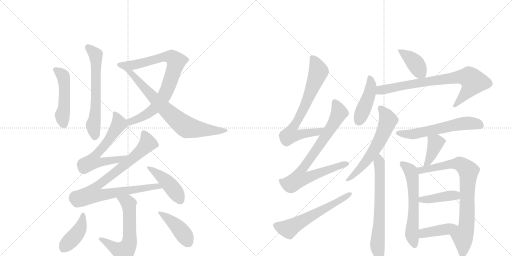
t = 0.00 s
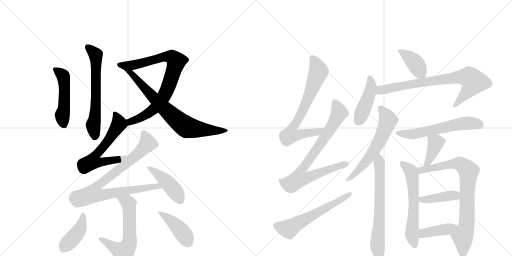
t = 3.53 s
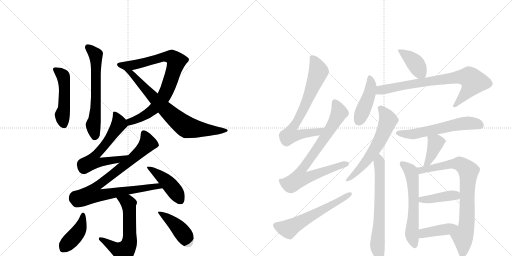
t = 7.06 s
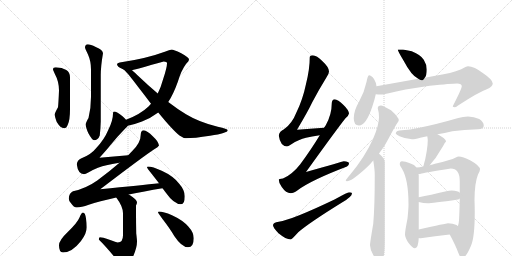
t = 10.59 s
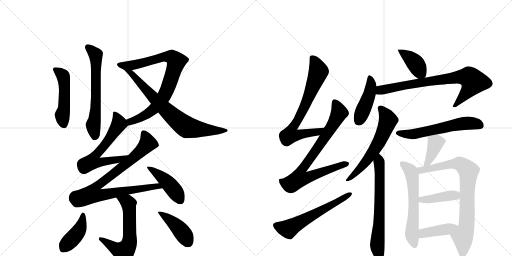
t = 14.12 s
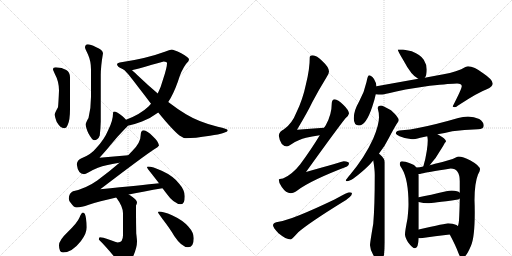
t = 17.65 s

The animated SVG that drew these frames (rendered in a browser with its animation timeline set to each time). Animation: 24 CSS @keyframes rules; one cycle of 17.65 s.

<svg version="1.1" viewBox="0 0 2048 1024" xmlns="http://www.w3.org/2000/svg">
  <g stroke="lightgray" stroke-dasharray="1,1" stroke-width="1" transform="scale(4, 4)">
    <line x1="0" y1="0" x2="256" y2="256"></line>
    <line x1="256" y1="0" x2="0" y2="256"></line>
    <line x1="128" y1="0" x2="128" y2="256"></line>
    <line x1="0" y1="128" x2="256" y2="128"></line>
    <line x1="256" y1="0" x2="512" y2="256"></line>
    <line x1="512" y1="0" x2="256" y2="256"></line>
    <line x1="384" y1="0" x2="384" y2="256"></line>
    <line x1="256" y1="128" x2="512" y2="128"></line>
  </g>
<g transform="scale(1, -1) translate(0, -850)">
   <style type="text/css">
    @keyframes keyframes0 {
      from {
       stroke: black;
       stroke-dashoffset: 631;
       stroke-width: 128;
       }
       67% {
       animation-timing-function: step-end;
       stroke: black;
       stroke-dashoffset: 0;
       stroke-width: 128;
       }
       to {
       stroke: black;
       stroke-width: 1024;
       }
       }
       #make-me-a-hanzi-animation-0 {
         animation: keyframes0 0.763509s both;
         animation-delay: 0.000000s;
         animation-timing-function: linear;
       }
    @keyframes keyframes1 {
      from {
       stroke: black;
       stroke-dashoffset: 492;
       stroke-width: 128;
       }
       62% {
       animation-timing-function: step-end;
       stroke: black;
       stroke-dashoffset: 0;
       stroke-width: 128;
       }
       to {
       stroke: black;
       stroke-width: 1024;
       }
       }
       #make-me-a-hanzi-animation-1 {
         animation: keyframes1 0.650391s both;
         animation-delay: 0.763509s;
         animation-timing-function: linear;
       }
    @keyframes keyframes2 {
      from {
       stroke: black;
       stroke-dashoffset: 826;
       stroke-width: 128;
       }
       73% {
       animation-timing-function: step-end;
       stroke: black;
       stroke-dashoffset: 0;
       stroke-width: 128;
       }
       to {
       stroke: black;
       stroke-width: 1024;
       }
       }
       #make-me-a-hanzi-animation-2 {
         animation: keyframes2 0.922201s both;
         animation-delay: 1.413900s;
         animation-timing-function: linear;
       }
    @keyframes keyframes3 {
      from {
       stroke: black;
       stroke-dashoffset: 751;
       stroke-width: 128;
       }
       71% {
       animation-timing-function: step-end;
       stroke: black;
       stroke-dashoffset: 0;
       stroke-width: 128;
       }
       to {
       stroke: black;
       stroke-width: 1024;
       }
       }
       #make-me-a-hanzi-animation-3 {
         animation: keyframes3 0.861165s both;
         animation-delay: 2.336100s;
         animation-timing-function: linear;
       }
    @keyframes keyframes4 {
      from {
       stroke: black;
       stroke-dashoffset: 626;
       stroke-width: 128;
       }
       67% {
       animation-timing-function: step-end;
       stroke: black;
       stroke-dashoffset: 0;
       stroke-width: 128;
       }
       to {
       stroke: black;
       stroke-width: 1024;
       }
       }
       #make-me-a-hanzi-animation-4 {
         animation: keyframes4 0.759440s both;
         animation-delay: 3.197266s;
         animation-timing-function: linear;
       }
    @keyframes keyframes5 {
      from {
       stroke: black;
       stroke-dashoffset: 876;
       stroke-width: 128;
       }
       74% {
       animation-timing-function: step-end;
       stroke: black;
       stroke-dashoffset: 0;
       stroke-width: 128;
       }
       to {
       stroke: black;
       stroke-width: 1024;
       }
       }
       #make-me-a-hanzi-animation-5 {
         animation: keyframes5 0.962891s both;
         animation-delay: 3.956706s;
         animation-timing-function: linear;
       }
    @keyframes keyframes6 {
      from {
       stroke: black;
       stroke-dashoffset: 444;
       stroke-width: 128;
       }
       59% {
       animation-timing-function: step-end;
       stroke: black;
       stroke-dashoffset: 0;
       stroke-width: 128;
       }
       to {
       stroke: black;
       stroke-width: 1024;
       }
       }
       #make-me-a-hanzi-animation-6 {
         animation: keyframes6 0.611328s both;
         animation-delay: 4.919596s;
         animation-timing-function: linear;
       }
    @keyframes keyframes7 {
      from {
       stroke: black;
       stroke-dashoffset: 606;
       stroke-width: 128;
       }
       66% {
       animation-timing-function: step-end;
       stroke: black;
       stroke-dashoffset: 0;
       stroke-width: 128;
       }
       to {
       stroke: black;
       stroke-width: 1024;
       }
       }
       #make-me-a-hanzi-animation-7 {
         animation: keyframes7 0.743164s both;
         animation-delay: 5.530924s;
         animation-timing-function: linear;
       }
    @keyframes keyframes8 {
      from {
       stroke: black;
       stroke-dashoffset: 420;
       stroke-width: 128;
       }
       58% {
       animation-timing-function: step-end;
       stroke: black;
       stroke-dashoffset: 0;
       stroke-width: 128;
       }
       to {
       stroke: black;
       stroke-width: 1024;
       }
       }
       #make-me-a-hanzi-animation-8 {
         animation: keyframes8 0.591797s both;
         animation-delay: 6.274089s;
         animation-timing-function: linear;
       }
    @keyframes keyframes9 {
      from {
       stroke: black;
       stroke-dashoffset: 424;
       stroke-width: 128;
       }
       58% {
       animation-timing-function: step-end;
       stroke: black;
       stroke-dashoffset: 0;
       stroke-width: 128;
       }
       to {
       stroke: black;
       stroke-width: 1024;
       }
       }
       #make-me-a-hanzi-animation-9 {
         animation: keyframes9 0.595052s both;
         animation-delay: 6.865885s;
         animation-timing-function: linear;
       }
    @keyframes keyframes10 {
      from {
       stroke: black;
       stroke-dashoffset: 723;
       stroke-width: 128;
       }
       70% {
       animation-timing-function: step-end;
       stroke: black;
       stroke-dashoffset: 0;
       stroke-width: 128;
       }
       to {
       stroke: black;
       stroke-width: 1024;
       }
       }
       #make-me-a-hanzi-animation-10 {
         animation: keyframes10 0.838379s both;
         animation-delay: 7.460938s;
         animation-timing-function: linear;
       }
    @keyframes keyframes11 {
      from {
       stroke: black;
       stroke-dashoffset: 808;
       stroke-width: 128;
       }
       72% {
       animation-timing-function: step-end;
       stroke: black;
       stroke-dashoffset: 0;
       stroke-width: 128;
       }
       to {
       stroke: black;
       stroke-width: 1024;
       }
       }
       #make-me-a-hanzi-animation-11 {
         animation: keyframes11 0.907552s both;
         animation-delay: 8.299316s;
         animation-timing-function: linear;
       }
    @keyframes keyframes12 {
      from {
       stroke: black;
       stroke-dashoffset: 593;
       stroke-width: 128;
       }
       66% {
       animation-timing-function: step-end;
       stroke: black;
       stroke-dashoffset: 0;
       stroke-width: 128;
       }
       to {
       stroke: black;
       stroke-width: 1024;
       }
       }
       #make-me-a-hanzi-animation-12 {
         animation: keyframes12 0.732585s both;
         animation-delay: 9.206868s;
         animation-timing-function: linear;
       }
    @keyframes keyframes13 {
      from {
       stroke: black;
       stroke-dashoffset: 397;
       stroke-width: 128;
       }
       56% {
       animation-timing-function: step-end;
       stroke: black;
       stroke-dashoffset: 0;
       stroke-width: 128;
       }
       to {
       stroke: black;
       stroke-width: 1024;
       }
       }
       #make-me-a-hanzi-animation-13 {
         animation: keyframes13 0.573079s both;
         animation-delay: 9.939453s;
         animation-timing-function: linear;
       }
    @keyframes keyframes14 {
      from {
       stroke: black;
       stroke-dashoffset: 442;
       stroke-width: 128;
       }
       59% {
       animation-timing-function: step-end;
       stroke: black;
       stroke-dashoffset: 0;
       stroke-width: 128;
       }
       to {
       stroke: black;
       stroke-width: 1024;
       }
       }
       #make-me-a-hanzi-animation-14 {
         animation: keyframes14 0.609701s both;
         animation-delay: 10.512533s;
         animation-timing-function: linear;
       }
    @keyframes keyframes15 {
      from {
       stroke: black;
       stroke-dashoffset: 777;
       stroke-width: 128;
       }
       72% {
       animation-timing-function: step-end;
       stroke: black;
       stroke-dashoffset: 0;
       stroke-width: 128;
       }
       to {
       stroke: black;
       stroke-width: 1024;
       }
       }
       #make-me-a-hanzi-animation-15 {
         animation: keyframes15 0.882324s both;
         animation-delay: 11.122233s;
         animation-timing-function: linear;
       }
    @keyframes keyframes16 {
      from {
       stroke: black;
       stroke-dashoffset: 608;
       stroke-width: 128;
       }
       66% {
       animation-timing-function: step-end;
       stroke: black;
       stroke-dashoffset: 0;
       stroke-width: 128;
       }
       to {
       stroke: black;
       stroke-width: 1024;
       }
       }
       #make-me-a-hanzi-animation-16 {
         animation: keyframes16 0.744792s both;
         animation-delay: 12.004557s;
         animation-timing-function: linear;
       }
    @keyframes keyframes17 {
      from {
       stroke: black;
       stroke-dashoffset: 664;
       stroke-width: 128;
       }
       68% {
       animation-timing-function: step-end;
       stroke: black;
       stroke-dashoffset: 0;
       stroke-width: 128;
       }
       to {
       stroke: black;
       stroke-width: 1024;
       }
       }
       #make-me-a-hanzi-animation-17 {
         animation: keyframes17 0.790365s both;
         animation-delay: 12.749349s;
         animation-timing-function: linear;
       }
    @keyframes keyframes18 {
      from {
       stroke: black;
       stroke-dashoffset: 588;
       stroke-width: 128;
       }
       66% {
       animation-timing-function: step-end;
       stroke: black;
       stroke-dashoffset: 0;
       stroke-width: 128;
       }
       to {
       stroke: black;
       stroke-width: 1024;
       }
       }
       #make-me-a-hanzi-animation-18 {
         animation: keyframes18 0.728516s both;
         animation-delay: 13.539714s;
         animation-timing-function: linear;
       }
    @keyframes keyframes19 {
      from {
       stroke: black;
       stroke-dashoffset: 389;
       stroke-width: 128;
       }
       56% {
       animation-timing-function: step-end;
       stroke: black;
       stroke-dashoffset: 0;
       stroke-width: 128;
       }
       to {
       stroke: black;
       stroke-width: 1024;
       }
       }
       #make-me-a-hanzi-animation-19 {
         animation: keyframes19 0.566569s both;
         animation-delay: 14.268229s;
         animation-timing-function: linear;
       }
    @keyframes keyframes20 {
      from {
       stroke: black;
       stroke-dashoffset: 599;
       stroke-width: 128;
       }
       66% {
       animation-timing-function: step-end;
       stroke: black;
       stroke-dashoffset: 0;
       stroke-width: 128;
       }
       to {
       stroke: black;
       stroke-width: 1024;
       }
       }
       #make-me-a-hanzi-animation-20 {
         animation: keyframes20 0.737467s both;
         animation-delay: 14.834798s;
         animation-timing-function: linear;
       }
    @keyframes keyframes21 {
      from {
       stroke: black;
       stroke-dashoffset: 814;
       stroke-width: 128;
       }
       73% {
       animation-timing-function: step-end;
       stroke: black;
       stroke-dashoffset: 0;
       stroke-width: 128;
       }
       to {
       stroke: black;
       stroke-width: 1024;
       }
       }
       #make-me-a-hanzi-animation-21 {
         animation: keyframes21 0.912435s both;
         animation-delay: 15.572266s;
         animation-timing-function: linear;
       }
    @keyframes keyframes22 {
      from {
       stroke: black;
       stroke-dashoffset: 409;
       stroke-width: 128;
       }
       57% {
       animation-timing-function: step-end;
       stroke: black;
       stroke-dashoffset: 0;
       stroke-width: 128;
       }
       to {
       stroke: black;
       stroke-width: 1024;
       }
       }
       #make-me-a-hanzi-animation-22 {
         animation: keyframes22 0.582845s both;
         animation-delay: 16.484701s;
         animation-timing-function: linear;
       }
    @keyframes keyframes23 {
      from {
       stroke: black;
       stroke-dashoffset: 409;
       stroke-width: 128;
       }
       57% {
       animation-timing-function: step-end;
       stroke: black;
       stroke-dashoffset: 0;
       stroke-width: 128;
       }
       to {
       stroke: black;
       stroke-width: 1024;
       }
       }
       #make-me-a-hanzi-animation-23 {
         animation: keyframes23 0.582845s both;
         animation-delay: 17.067546s;
         animation-timing-function: linear;
       }
</style>
<path d="M 351 673 Q 340 672 340 660 Q 340 657 352 632 Q 364 605 364 572 L 364 463 Q 364 418 354 378 Q 343 360 343 352 Q 343 339 354 316 Q 369 289 376 289 Q 392 289 399 308 Q 402 332 403 364 L 403 549 Q 403 585 412 637 Q 412 650 383 662 Q 362 673 351 673 Z" fill="lightgray"></path> 
<path d="M 223 581 Q 212 581 212 572 Q 212 570 219 555 Q 236 524 236 488 Q 234 439 232 421 Q 219 398 219 392 Q 219 383 227 362 Q 242 337 256 337 Q 266 337 271 351 Q 280 369 280 413 L 280 541 Q 280 561 265 570 Q 249 580 223 581 Z" fill="lightgray"></path> 
<path d="M 511 347 Q 537 352 568 364 Q 604 378 633 400 L 673 442 Q 693 472 711 522 Q 725 569 744 594 Q 756 606 756 612 Q 756 620 725 637 Q 693 652 687 652 Q 677 651 662 644 Q 584 615 479 600 Q 468 598 468 593 Q 469 583 488 575 Q 489 574 493 573 L 528 569 Q 549 574 655 604 Q 668 604 668 597 Q 668 580 653 535 Q 644 502 631 476 L 604 435 Q 600 430 594 424 Q 562 393 504 371 C 476 360 482 340 511 347 Z" fill="lightgray"></path> 
<path d="M 633 400 Q 691 329 718 308 Q 734 297 743 297 Q 777 297 840 307 Q 911 318 911 329 Q 911 334 871 343 Q 797 361 744 393 Q 712 412 673 442 L 631 476 Q 594 507 551 548 Q 539 560 528 569 C 505 589 471 593 493 573 L 494 572 Q 503 568 552 503 Q 580 467 604 435 L 633 400 Z" fill="lightgray"></path> 
<path d="M 456 404 Q 452 404 452 396 Q 452 368 433 330 Q 417 292 386 259 Q 364 231 324 216 Q 309 209 307 193 Q 312 154 336 153 Q 341 153 355 161 Q 393 183 426 189 Q 447 195 478 199 C 508 203 543 231 513 229 Q 455 225 398 219 Q 427 251 442 270 Q 467 301 501 336 Q 508 342 511 347 C 518 355 518 355 504 371 Q 500 377 490 385 Q 468 404 456 404 Z" fill="lightgray"></path> 
<path d="M 478 199 Q 439 165 389 128 Q 344 96 292 85 Q 276 77 275 56 Q 275 46 284 37 Q 295 20 307 20 Q 325 20 355 31 Q 395 44 465 60 L 515 72 Q 574 84 650 97 C 680 102 666 120 636 117 Q 569 110 401 93 Q 574 225 617 253 Q 633 261 636 268 Q 634 284 612 304 Q 588 328 575 329 Q 563 328 563 312 Q 563 279 529 246 Q 521 238 513 229 L 478 199 Z" fill="lightgray"></path> 
<path d="M 650 97 L 662 81 Q 696 33 724 33 Q 739 33 739 65 Q 739 90 716 116 Q 693 146 647 167 Q 610 184 592 184 Q 588 184 588 180 Q 588 178 608 153 Q 623 134 636 117 L 650 97 Z" fill="lightgray"></path> 
<path d="M 465 60 Q 492 24 492 -3 L 492 -91 Q 492 -120 471 -120 Q 467 -120 435 -108 Q 410 -99 399 -99 Q 396 -100 395 -108 Q 424 -136 467 -189 Q 487 -215 496 -215 Q 513 -215 530 -181 Q 548 -143 548 -116 Q 548 -109 545 -84 Q 544 -40 544 4 L 544 28 Q 548 35 548 41 Q 548 51 520 69 Q 518 70 515 72 C 490 88 448 84 465 60 Z" fill="lightgray"></path> 
<path d="M 332 0 Q 326 0 318 -20 Q 310 -40 271 -78 Q 236 -111 236 -131 Q 236 -160 252 -160 Q 288 -160 324 -114 Q 347 -83 347 -59 Q 347 -43 344 -24 Q 341 0 332 0 Z" fill="lightgray"></path> 
<path d="M 636 4 Q 632 4 632 0 Q 632 -1 650 -26 Q 681 -66 697 -94 Q 727 -139 752 -139 Q 775 -139 775 -103 Q 775 -80 754 -57 Q 732 -31 688 -11 Q 653 4 636 4 Z" fill="lightgray"></path> 
<path d="M 1296 339 Q 1241 336 1188 331 Q 1230 401 1249 441 Q 1273 487 1305 539 Q 1316 554 1316 564 Q 1316 581 1291 604 Q 1266 629 1251 629 Q 1239 629 1239 621 Q 1239 574 1224 514 Q 1211 452 1186 401 Q 1168 355 1136 333 Q 1118 325 1115 308 Q 1121 266 1148 264 Q 1152 264 1164 272 Q 1196 293 1224 299 Q 1246 305 1279 309 C 1309 313 1326 341 1296 339 Z" fill="lightgray"></path> 
<path d="M 1339 453 Q 1327 452 1327 436 Q 1327 392 1303 349 Q 1300 344 1296 339 L 1279 309 Q 1246 254 1201 193 Q 1169 152 1132 136 Q 1116 135 1115 132 Q 1115 117 1127 102 Q 1144 77 1163 77 Q 1174 77 1192 90 Q 1244 129 1388 184 Q 1396 187 1396 197 Q 1396 204 1375 205 Q 1368 203 1224 162 Q 1352 340 1382 377 Q 1394 386 1396 396 Q 1394 411 1374 430 Q 1351 452 1339 453 Z" fill="lightgray"></path> 
<path d="M 1396 81 Q 1391 81 1338 52 Q 1169 -29 1115 -37 Q 1092 -40 1092 -51 Q 1092 -60 1114 -83 Q 1144 -108 1163 -108 Q 1167 -108 1193 -79 Q 1237 -41 1368 40 Q 1408 63 1408 77 Q 1408 81 1396 81 Z" fill="lightgray"></path> 
<path d="M 1612 652 L 1591 652 Q 1591 646 1614 608 Q 1646 547 1673 535 C 1690 526 1690 526 1699 539 Q 1707 548 1707 572 Q 1707 592 1695 611 Q 1684 630 1647 645 L 1612 652 Z" fill="lightgray"></path> 
<path d="M 1506 505 Q 1505 519 1496 534 Q 1485 549 1476 549 Q 1471 549 1466 522 Q 1458 483 1436 443 Q 1415 407 1415 377 Q 1415 348 1436 348 Q 1464 348 1489 423 Q 1499 453 1503 473 L 1506 505 Z" fill="lightgray"></path> 
<path d="M 1673 535 L 1506 505 C 1476 500 1473 475 1503 473 Q 1513 472 1524 472 Q 1533 472 1555 477 Q 1608 492 1719 507 Q 1806 516 1828 516 Q 1847 516 1847 505 Q 1847 495 1811 425 Q 1811 421 1820 421 Q 1823 421 1837 431 Q 1912 480 1947 493 Q 1971 503 1971 516 Q 1971 531 1934 556 Q 1896 585 1872 585 Q 1865 585 1845 573 Q 1803 556 1747 548 L 1699 539 L 1673 535 Z" fill="lightgray"></path> 
<path d="M 1524 428 Q 1511 428 1511 417 Q 1516 400 1516 381 Q 1516 350 1493 296 Q 1459 221 1401 152 Q 1383 131 1383 128 Q 1383 125 1388 125 Q 1405 125 1457 171 Q 1477 188 1493 208 L 1516 236 Q 1539 264 1556 299 Q 1583 350 1590 359 Q 1595 366 1595 369 Q 1595 381 1564 409 Q 1531 428 1524 428 Z" fill="lightgray"></path> 
<path d="M 1493 208 Q 1499 172 1499 150 Q 1499 23 1493 -45 Q 1480 -121 1480 -131 Q 1481 -151 1493 -170 Q 1505 -191 1520 -191 Q 1531 -191 1536 -169 Q 1539 -146 1539 -120 L 1539 201 Q 1539 216 1520 232 Q 1519 233 1516 236 C 1494 257 1488 238 1493 208 Z" fill="lightgray"></path> 
<path d="M 1872 384 Q 1852 384 1833 378 Q 1740 351 1672 338 Q 1641 331 1608 329 Q 1584 329 1583 316 Q 1585 311 1598 305 Q 1623 294 1648 293 Q 1658 293 1681 299 L 1709 305 L 1750 313 Q 1778 318 1809 325 Q 1855 331 1912 333 Q 1935 333 1935 348 Q 1935 362 1917 374 Q 1896 384 1872 384 Z" fill="lightgray"></path> 
<path d="M 1709 305 Q 1711 297 1711 289 Q 1711 270 1707 246 Q 1702 213 1694 187 Q 1694 186 1693 184 C 1684 155 1700 166 1719 189 Q 1721 191 1725 197 Q 1743 216 1758 243 Q 1774 268 1779 278 Q 1784 283 1784 285 Q 1784 295 1750 313 C 1724 327 1703 334 1709 305 Z" fill="lightgray"></path> 
<path d="M 1666 180 Q 1658 193 1642 196 Q 1619 205 1608 205 Q 1599 205 1599 193 Q 1599 188 1608 175 Q 1634 131 1634 33 Q 1634 14 1630 -24 Q 1620 -75 1620 -87 Q 1620 -99 1632 -119 Q 1650 -143 1660 -143 Q 1673 -143 1675 -102 L 1675 -68 L 1675 42 L 1675 61 L 1675 148 Q 1675 151 1674 154 L 1666 180 Z" fill="lightgray"></path> 
<path d="M 1693 184 Q 1678 181 1666 180 C 1636 176 1644 149 1674 154 Q 1679 154 1687 156 Q 1704 160 1803 176 Q 1839 176 1839 125 L 1839 79 L 1839 56 Q 1838 -1 1836 -31 Q 1835 -45 1832 -54 C 1826 -83 1785 -61 1799 -88 Q 1824 -135 1834 -163 Q 1842 -183 1847 -183 Q 1863 -183 1884 -133 Q 1899 -99 1899 1 Q 1899 24 1898 49 Q 1898 117 1912 152 Q 1920 167 1920 172 Q 1920 187 1882 208 Q 1851 224 1835 224 Q 1831 224 1821 219 Q 1806 211 1740 195 Q 1731 193 1719 189 L 1693 184 Z" fill="lightgray"></path> 
<path d="M 1675 42 Q 1694 37 1711 37 Q 1727 37 1832 52 Q 1836 53 1839 56 C 1855 67 1855 67 1839 79 Q 1832 87 1807 88 Q 1797 88 1785 85 Q 1720 70 1675 61 C 1646 55 1646 49 1675 42 Z" fill="lightgray"></path> 
<path d="M 1675 -102 Q 1678 -103 1683 -103 Q 1740 -95 1799 -88 C 1829 -84 1857 -70 1832 -54 Q 1830 -53 1826 -50 Q 1811 -43 1792 -43 Q 1786 -43 1675 -68 C 1646 -75 1645 -97 1675 -102 Z" fill="lightgray"></path> 
      <clipPath id="make-me-a-hanzi-clip-0">
      <path d="M 351 673 Q 340 672 340 660 Q 340 657 352 632 Q 364 605 364 572 L 364 463 Q 364 418 354 378 Q 343 360 343 352 Q 343 339 354 316 Q 369 289 376 289 Q 392 289 399 308 Q 402 332 403 364 L 403 549 Q 403 585 412 637 Q 412 650 383 662 Q 362 673 351 673 Z" fill="lightgray"></path>
      </clipPath>
      <path clip-path="url(#make-me-a-hanzi-clip-0)" d="M 351 662 L 383 631 L 384 433 L 373 350 L 379 302 " fill="none" id="make-me-a-hanzi-animation-0" stroke-dasharray="503 1006" stroke-linecap="round"></path>

      <clipPath id="make-me-a-hanzi-clip-1">
      <path d="M 223 581 Q 212 581 212 572 Q 212 570 219 555 Q 236 524 236 488 Q 234 439 232 421 Q 219 398 219 392 Q 219 383 227 362 Q 242 337 256 337 Q 266 337 271 351 Q 280 369 280 413 L 280 541 Q 280 561 265 570 Q 249 580 223 581 Z" fill="lightgray"></path>
      </clipPath>
      <path clip-path="url(#make-me-a-hanzi-clip-1)" d="M 221 572 L 249 551 L 255 534 L 257 420 L 250 380 L 255 352 " fill="none" id="make-me-a-hanzi-animation-1" stroke-dasharray="364 728" stroke-linecap="round"></path>

      <clipPath id="make-me-a-hanzi-clip-2">
      <path d="M 511 347 Q 537 352 568 364 Q 604 378 633 400 L 673 442 Q 693 472 711 522 Q 725 569 744 594 Q 756 606 756 612 Q 756 620 725 637 Q 693 652 687 652 Q 677 651 662 644 Q 584 615 479 600 Q 468 598 468 593 Q 469 583 488 575 Q 489 574 493 573 L 528 569 Q 549 574 655 604 Q 668 604 668 597 Q 668 580 653 535 Q 644 502 631 476 L 604 435 Q 600 430 594 424 Q 562 393 504 371 C 476 360 482 340 511 347 Z" fill="lightgray"></path>
      </clipPath>
      <path clip-path="url(#make-me-a-hanzi-clip-2)" d="M 477 592 L 501 587 L 533 590 L 662 623 L 689 620 L 705 605 L 676 509 L 654 461 L 603 404 L 555 375 L 521 363 L 516 355 " fill="none" id="make-me-a-hanzi-animation-2" stroke-dasharray="698 1396" stroke-linecap="round"></path>

      <clipPath id="make-me-a-hanzi-clip-3">
      <path d="M 633 400 Q 691 329 718 308 Q 734 297 743 297 Q 777 297 840 307 Q 911 318 911 329 Q 911 334 871 343 Q 797 361 744 393 Q 712 412 673 442 L 631 476 Q 594 507 551 548 Q 539 560 528 569 C 505 589 471 593 493 573 L 494 572 Q 503 568 552 503 Q 580 467 604 435 L 633 400 Z" fill="lightgray"></path>
      </clipPath>
      <path clip-path="url(#make-me-a-hanzi-clip-3)" d="M 503 567 L 521 560 L 663 410 L 742 344 L 850 326 L 907 329 " fill="none" id="make-me-a-hanzi-animation-3" stroke-dasharray="623 1246" stroke-linecap="round"></path>

      <clipPath id="make-me-a-hanzi-clip-4">
      <path d="M 456 404 Q 452 404 452 396 Q 452 368 433 330 Q 417 292 386 259 Q 364 231 324 216 Q 309 209 307 193 Q 312 154 336 153 Q 341 153 355 161 Q 393 183 426 189 Q 447 195 478 199 C 508 203 543 231 513 229 Q 455 225 398 219 Q 427 251 442 270 Q 467 301 501 336 Q 508 342 511 347 C 518 355 518 355 504 371 Q 500 377 490 385 Q 468 404 456 404 Z" fill="lightgray"></path>
      </clipPath>
      <path clip-path="url(#make-me-a-hanzi-clip-4)" d="M 459 397 L 471 374 L 474 350 L 432 287 L 383 230 L 370 204 L 401 200 L 469 211 L 506 225 " fill="none" id="make-me-a-hanzi-animation-4" stroke-dasharray="498 996" stroke-linecap="round"></path>

      <clipPath id="make-me-a-hanzi-clip-5">
      <path d="M 478 199 Q 439 165 389 128 Q 344 96 292 85 Q 276 77 275 56 Q 275 46 284 37 Q 295 20 307 20 Q 325 20 355 31 Q 395 44 465 60 L 515 72 Q 574 84 650 97 C 680 102 666 120 636 117 Q 569 110 401 93 Q 574 225 617 253 Q 633 261 636 268 Q 634 284 612 304 Q 588 328 575 329 Q 563 328 563 312 Q 563 279 529 246 Q 521 238 513 229 L 478 199 Z" fill="lightgray"></path>
      </clipPath>
      <path clip-path="url(#make-me-a-hanzi-clip-5)" d="M 576 316 L 588 292 L 584 268 L 503 193 L 392 109 L 380 98 L 370 74 L 404 69 L 632 106 L 641 98 " fill="none" id="make-me-a-hanzi-animation-5" stroke-dasharray="748 1496" stroke-linecap="round"></path>

      <clipPath id="make-me-a-hanzi-clip-6">
      <path d="M 650 97 L 662 81 Q 696 33 724 33 Q 739 33 739 65 Q 739 90 716 116 Q 693 146 647 167 Q 610 184 592 184 Q 588 184 588 180 Q 588 178 608 153 Q 623 134 636 117 L 650 97 Z" fill="lightgray"></path>
      </clipPath>
      <path clip-path="url(#make-me-a-hanzi-clip-6)" d="M 592 180 L 666 125 L 723 48 " fill="none" id="make-me-a-hanzi-animation-6" stroke-dasharray="316 632" stroke-linecap="round"></path>

      <clipPath id="make-me-a-hanzi-clip-7">
      <path d="M 465 60 Q 492 24 492 -3 L 492 -91 Q 492 -120 471 -120 Q 467 -120 435 -108 Q 410 -99 399 -99 Q 396 -100 395 -108 Q 424 -136 467 -189 Q 487 -215 496 -215 Q 513 -215 530 -181 Q 548 -143 548 -116 Q 548 -109 545 -84 Q 544 -40 544 4 L 544 28 Q 548 35 548 41 Q 548 51 520 69 Q 518 70 515 72 C 490 88 448 84 465 60 Z" fill="lightgray"></path>
      </clipPath>
      <path clip-path="url(#make-me-a-hanzi-clip-7)" d="M 473 55 L 487 53 L 514 36 L 519 -107 L 511 -137 L 492 -157 L 403 -106 " fill="none" id="make-me-a-hanzi-animation-7" stroke-dasharray="478 956" stroke-linecap="round"></path>

      <clipPath id="make-me-a-hanzi-clip-8">
      <path d="M 332 0 Q 326 0 318 -20 Q 310 -40 271 -78 Q 236 -111 236 -131 Q 236 -160 252 -160 Q 288 -160 324 -114 Q 347 -83 347 -59 Q 347 -43 344 -24 Q 341 0 332 0 Z" fill="lightgray"></path>
      </clipPath>
      <path clip-path="url(#make-me-a-hanzi-clip-8)" d="M 332 -7 L 318 -70 L 252 -145 " fill="none" id="make-me-a-hanzi-animation-8" stroke-dasharray="292 584" stroke-linecap="round"></path>

      <clipPath id="make-me-a-hanzi-clip-9">
      <path d="M 636 4 Q 632 4 632 0 Q 632 -1 650 -26 Q 681 -66 697 -94 Q 727 -139 752 -139 Q 775 -139 775 -103 Q 775 -80 754 -57 Q 732 -31 688 -11 Q 653 4 636 4 Z" fill="lightgray"></path>
      </clipPath>
      <path clip-path="url(#make-me-a-hanzi-clip-9)" d="M 637 -1 L 673 -24 L 714 -62 L 753 -119 " fill="none" id="make-me-a-hanzi-animation-9" stroke-dasharray="296 592" stroke-linecap="round"></path>

      <clipPath id="make-me-a-hanzi-clip-10">
      <path d="M 1296 339 Q 1241 336 1188 331 Q 1230 401 1249 441 Q 1273 487 1305 539 Q 1316 554 1316 564 Q 1316 581 1291 604 Q 1266 629 1251 629 Q 1239 629 1239 621 Q 1239 574 1224 514 Q 1211 452 1186 401 Q 1168 355 1136 333 Q 1118 325 1115 308 Q 1121 266 1148 264 Q 1152 264 1164 272 Q 1196 293 1224 299 Q 1246 305 1279 309 C 1309 313 1326 341 1296 339 Z" fill="lightgray"></path>
      </clipPath>
      <path clip-path="url(#make-me-a-hanzi-clip-10)" d="M 1252 614 L 1274 564 L 1218 422 L 1166 331 L 1161 310 L 1269 322 L 1288 337 " fill="none" id="make-me-a-hanzi-animation-10" stroke-dasharray="595 1190" stroke-linecap="round"></path>

      <clipPath id="make-me-a-hanzi-clip-11">
      <path d="M 1339 453 Q 1327 452 1327 436 Q 1327 392 1303 349 Q 1300 344 1296 339 L 1279 309 Q 1246 254 1201 193 Q 1169 152 1132 136 Q 1116 135 1115 132 Q 1115 117 1127 102 Q 1144 77 1163 77 Q 1174 77 1192 90 Q 1244 129 1388 184 Q 1396 187 1396 197 Q 1396 204 1375 205 Q 1368 203 1224 162 Q 1352 340 1382 377 Q 1394 386 1396 396 Q 1394 411 1374 430 Q 1351 452 1339 453 Z" fill="lightgray"></path>
      </clipPath>
      <path clip-path="url(#make-me-a-hanzi-clip-11)" d="M 1340 440 L 1357 400 L 1352 388 L 1292 289 L 1209 175 L 1198 137 L 1224 137 L 1268 157 L 1387 194 " fill="none" id="make-me-a-hanzi-animation-11" stroke-dasharray="680 1360" stroke-linecap="round"></path>

      <clipPath id="make-me-a-hanzi-clip-12">
      <path d="M 1396 81 Q 1391 81 1338 52 Q 1169 -29 1115 -37 Q 1092 -40 1092 -51 Q 1092 -60 1114 -83 Q 1144 -108 1163 -108 Q 1167 -108 1193 -79 Q 1237 -41 1368 40 Q 1408 63 1408 77 Q 1408 81 1396 81 Z" fill="lightgray"></path>
      </clipPath>
      <path clip-path="url(#make-me-a-hanzi-clip-12)" d="M 1103 -52 L 1154 -66 L 1401 75 " fill="none" id="make-me-a-hanzi-animation-12" stroke-dasharray="465 930" stroke-linecap="round"></path>

      <clipPath id="make-me-a-hanzi-clip-13">
      <path d="M 1612 652 L 1591 652 Q 1591 646 1614 608 Q 1646 547 1673 535 C 1690 526 1690 526 1699 539 Q 1707 548 1707 572 Q 1707 592 1695 611 Q 1684 630 1647 645 L 1612 652 Z" fill="lightgray"></path>
      </clipPath>
      <path clip-path="url(#make-me-a-hanzi-clip-13)" d="M 1596 651 L 1654 605 L 1691 549 " fill="none" id="make-me-a-hanzi-animation-13" stroke-dasharray="269 538" stroke-linecap="round"></path>

      <clipPath id="make-me-a-hanzi-clip-14">
      <path d="M 1506 505 Q 1505 519 1496 534 Q 1485 549 1476 549 Q 1471 549 1466 522 Q 1458 483 1436 443 Q 1415 407 1415 377 Q 1415 348 1436 348 Q 1464 348 1489 423 Q 1499 453 1503 473 L 1506 505 Z" fill="lightgray"></path>
      </clipPath>
      <path clip-path="url(#make-me-a-hanzi-clip-14)" d="M 1479 542 L 1485 508 L 1478 473 L 1435 366 " fill="none" id="make-me-a-hanzi-animation-14" stroke-dasharray="314 628" stroke-linecap="round"></path>

      <clipPath id="make-me-a-hanzi-clip-15">
      <path d="M 1673 535 L 1506 505 C 1476 500 1473 475 1503 473 Q 1513 472 1524 472 Q 1533 472 1555 477 Q 1608 492 1719 507 Q 1806 516 1828 516 Q 1847 516 1847 505 Q 1847 495 1811 425 Q 1811 421 1820 421 Q 1823 421 1837 431 Q 1912 480 1947 493 Q 1971 503 1971 516 Q 1971 531 1934 556 Q 1896 585 1872 585 Q 1865 585 1845 573 Q 1803 556 1747 548 L 1699 539 L 1673 535 Z" fill="lightgray"></path>
      </clipPath>
      <path clip-path="url(#make-me-a-hanzi-clip-15)" d="M 1509 478 L 1522 490 L 1623 510 L 1834 542 L 1876 541 L 1894 523 L 1889 511 L 1867 479 L 1819 431 " fill="none" id="make-me-a-hanzi-animation-15" stroke-dasharray="649 1298" stroke-linecap="round"></path>

      <clipPath id="make-me-a-hanzi-clip-16">
      <path d="M 1524 428 Q 1511 428 1511 417 Q 1516 400 1516 381 Q 1516 350 1493 296 Q 1459 221 1401 152 Q 1383 131 1383 128 Q 1383 125 1388 125 Q 1405 125 1457 171 Q 1477 188 1493 208 L 1516 236 Q 1539 264 1556 299 Q 1583 350 1590 359 Q 1595 366 1595 369 Q 1595 381 1564 409 Q 1531 428 1524 428 Z" fill="lightgray"></path>
      </clipPath>
      <path clip-path="url(#make-me-a-hanzi-clip-16)" d="M 1522 418 L 1542 393 L 1552 368 L 1536 322 L 1474 216 L 1426 161 L 1388 130 " fill="none" id="make-me-a-hanzi-animation-16" stroke-dasharray="480 960" stroke-linecap="round"></path>

      <clipPath id="make-me-a-hanzi-clip-17">
      <path d="M 1493 208 Q 1499 172 1499 150 Q 1499 23 1493 -45 Q 1480 -121 1480 -131 Q 1481 -151 1493 -170 Q 1505 -191 1520 -191 Q 1531 -191 1536 -169 Q 1539 -146 1539 -120 L 1539 201 Q 1539 216 1520 232 Q 1519 233 1516 236 C 1494 257 1488 238 1493 208 Z" fill="lightgray"></path>
      </clipPath>
      <path clip-path="url(#make-me-a-hanzi-clip-17)" d="M 1514 230 L 1520 163 L 1519 41 L 1509 -134 L 1518 -177 " fill="none" id="make-me-a-hanzi-animation-17" stroke-dasharray="536 1072" stroke-linecap="round"></path>

      <clipPath id="make-me-a-hanzi-clip-18">
      <path d="M 1872 384 Q 1852 384 1833 378 Q 1740 351 1672 338 Q 1641 331 1608 329 Q 1584 329 1583 316 Q 1585 311 1598 305 Q 1623 294 1648 293 Q 1658 293 1681 299 L 1709 305 L 1750 313 Q 1778 318 1809 325 Q 1855 331 1912 333 Q 1935 333 1935 348 Q 1935 362 1917 374 Q 1896 384 1872 384 Z" fill="lightgray"></path>
      </clipPath>
      <path clip-path="url(#make-me-a-hanzi-clip-18)" d="M 1591 318 L 1650 313 L 1867 358 L 1918 350 " fill="none" id="make-me-a-hanzi-animation-18" stroke-dasharray="460 920" stroke-linecap="round"></path>

      <clipPath id="make-me-a-hanzi-clip-19">
      <path d="M 1709 305 Q 1711 297 1711 289 Q 1711 270 1707 246 Q 1702 213 1694 187 Q 1694 186 1693 184 C 1684 155 1700 166 1719 189 Q 1721 191 1725 197 Q 1743 216 1758 243 Q 1774 268 1779 278 Q 1784 283 1784 285 Q 1784 295 1750 313 C 1724 327 1703 334 1709 305 Z" fill="lightgray"></path>
      </clipPath>
      <path clip-path="url(#make-me-a-hanzi-clip-19)" d="M 1717 302 L 1743 279 L 1718 212 L 1700 192 " fill="none" id="make-me-a-hanzi-animation-19" stroke-dasharray="261 522" stroke-linecap="round"></path>

      <clipPath id="make-me-a-hanzi-clip-20">
      <path d="M 1666 180 Q 1658 193 1642 196 Q 1619 205 1608 205 Q 1599 205 1599 193 Q 1599 188 1608 175 Q 1634 131 1634 33 Q 1634 14 1630 -24 Q 1620 -75 1620 -87 Q 1620 -99 1632 -119 Q 1650 -143 1660 -143 Q 1673 -143 1675 -102 L 1675 -68 L 1675 42 L 1675 61 L 1675 148 Q 1675 151 1674 154 L 1666 180 Z" fill="lightgray"></path>
      </clipPath>
      <path clip-path="url(#make-me-a-hanzi-clip-20)" d="M 1611 193 L 1643 166 L 1649 141 L 1655 34 L 1648 -92 L 1659 -133 " fill="none" id="make-me-a-hanzi-animation-20" stroke-dasharray="471 942" stroke-linecap="round"></path>

      <clipPath id="make-me-a-hanzi-clip-21">
      <path d="M 1693 184 Q 1678 181 1666 180 C 1636 176 1644 149 1674 154 Q 1679 154 1687 156 Q 1704 160 1803 176 Q 1839 176 1839 125 L 1839 79 L 1839 56 Q 1838 -1 1836 -31 Q 1835 -45 1832 -54 C 1826 -83 1785 -61 1799 -88 Q 1824 -135 1834 -163 Q 1842 -183 1847 -183 Q 1863 -183 1884 -133 Q 1899 -99 1899 1 Q 1899 24 1898 49 Q 1898 117 1912 152 Q 1920 167 1920 172 Q 1920 187 1882 208 Q 1851 224 1835 224 Q 1831 224 1821 219 Q 1806 211 1740 195 Q 1731 193 1719 189 L 1693 184 Z" fill="lightgray"></path>
      </clipPath>
      <path clip-path="url(#make-me-a-hanzi-clip-21)" d="M 1673 175 L 1683 169 L 1828 196 L 1850 188 L 1873 166 L 1867 -48 L 1851 -96 L 1849 -175 " fill="none" id="make-me-a-hanzi-animation-21" stroke-dasharray="686 1372" stroke-linecap="round"></path>

      <clipPath id="make-me-a-hanzi-clip-22">
      <path d="M 1675 42 Q 1694 37 1711 37 Q 1727 37 1832 52 Q 1836 53 1839 56 C 1855 67 1855 67 1839 79 Q 1832 87 1807 88 Q 1797 88 1785 85 Q 1720 70 1675 61 C 1646 55 1646 49 1675 42 Z" fill="lightgray"></path>
      </clipPath>
      <path clip-path="url(#make-me-a-hanzi-clip-22)" d="M 1682 56 L 1687 51 L 1706 52 L 1803 68 L 1831 62 " fill="none" id="make-me-a-hanzi-animation-22" stroke-dasharray="281 562" stroke-linecap="round"></path>

      <clipPath id="make-me-a-hanzi-clip-23">
      <path d="M 1675 -102 Q 1678 -103 1683 -103 Q 1740 -95 1799 -88 C 1829 -84 1857 -70 1832 -54 Q 1830 -53 1826 -50 Q 1811 -43 1792 -43 Q 1786 -43 1675 -68 C 1646 -75 1645 -97 1675 -102 Z" fill="lightgray"></path>
      </clipPath>
      <path clip-path="url(#make-me-a-hanzi-clip-23)" d="M 1680 -96 L 1695 -81 L 1825 -58 " fill="none" id="make-me-a-hanzi-animation-23" stroke-dasharray="281 562" stroke-linecap="round"></path>

</g>
</svg>
